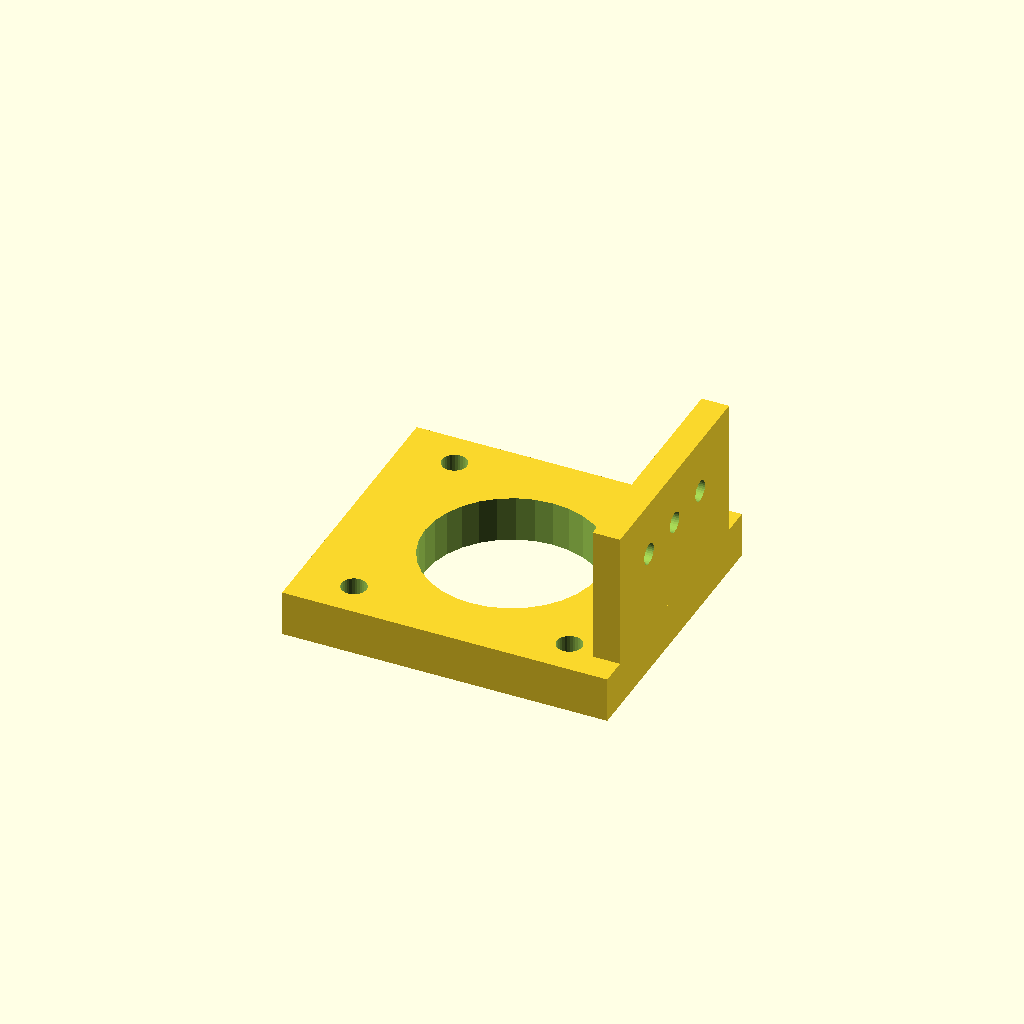
Cell 1: the model at its default parameters.
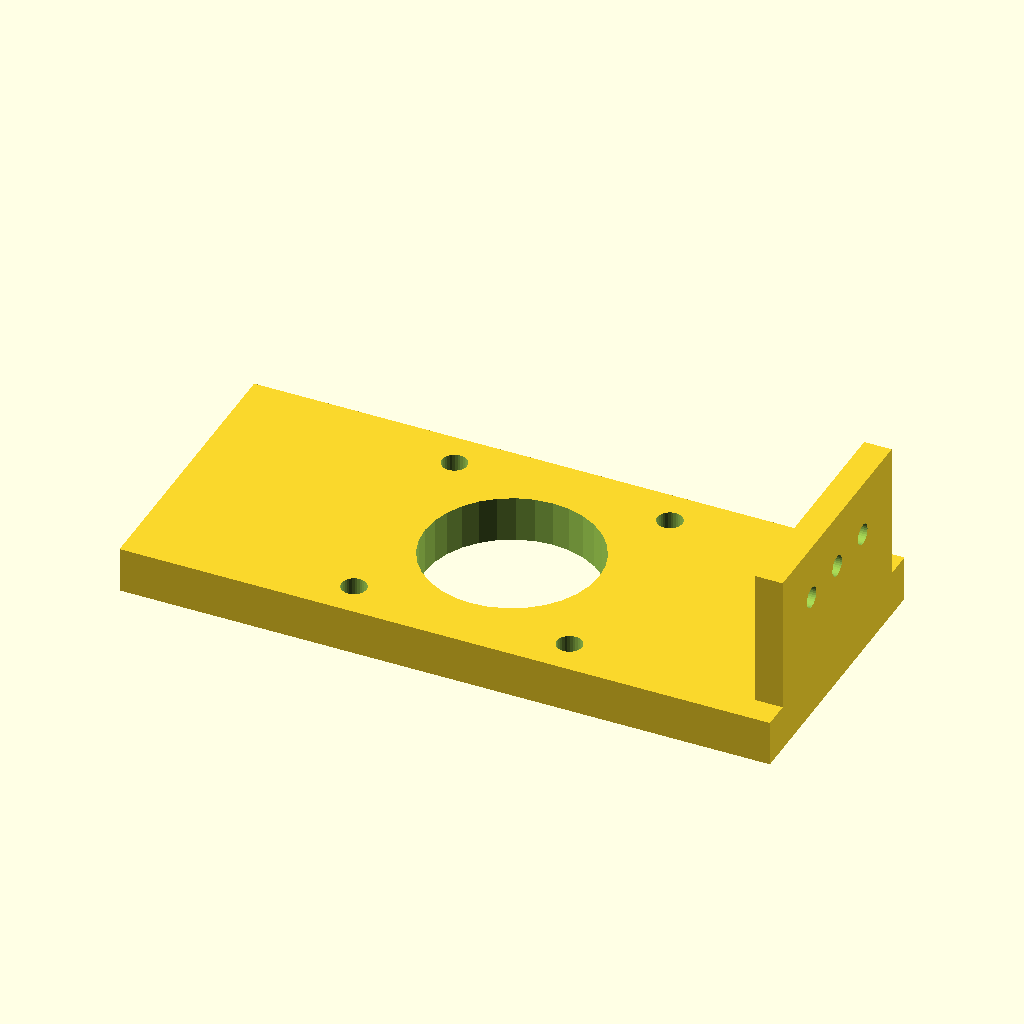
Cell 2: plate_w = 142.28 (everything else at default).
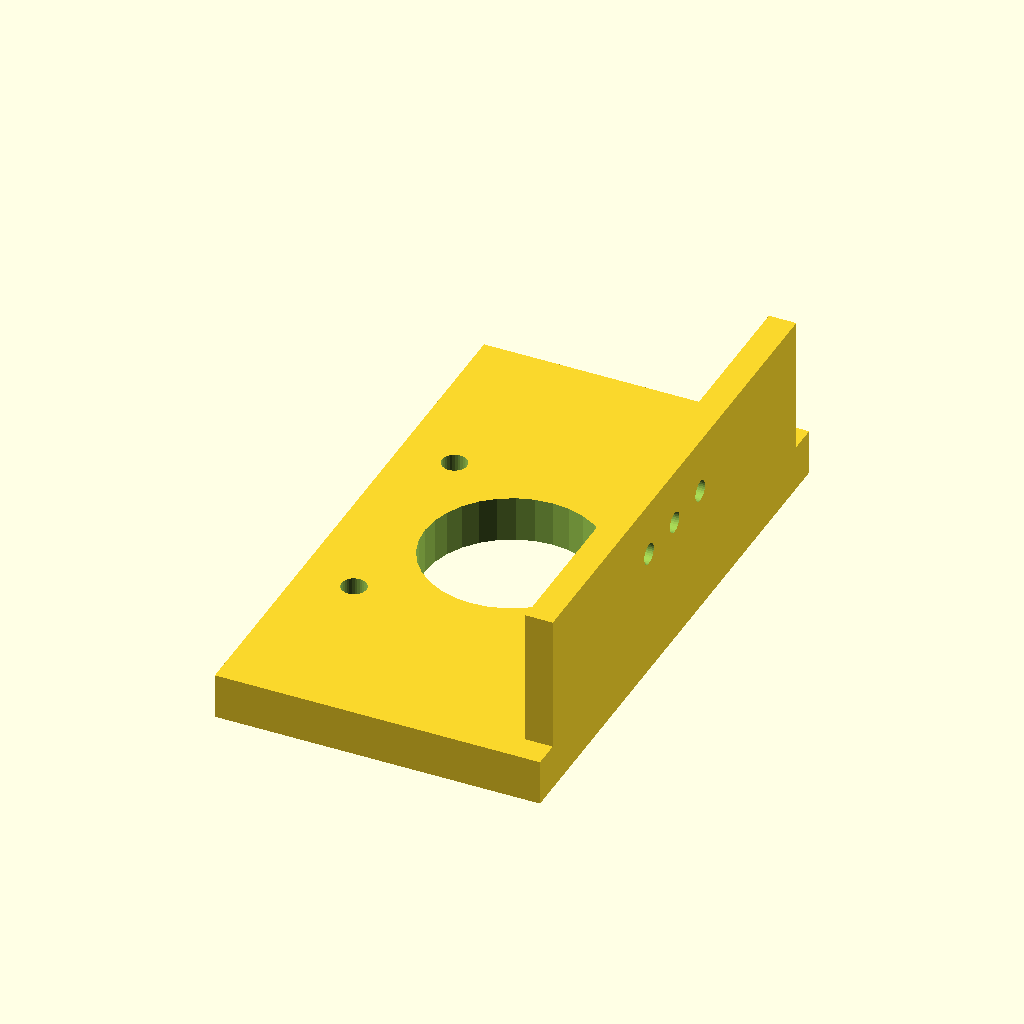
Cell 3: plate_d = 126.28 (everything else at default).
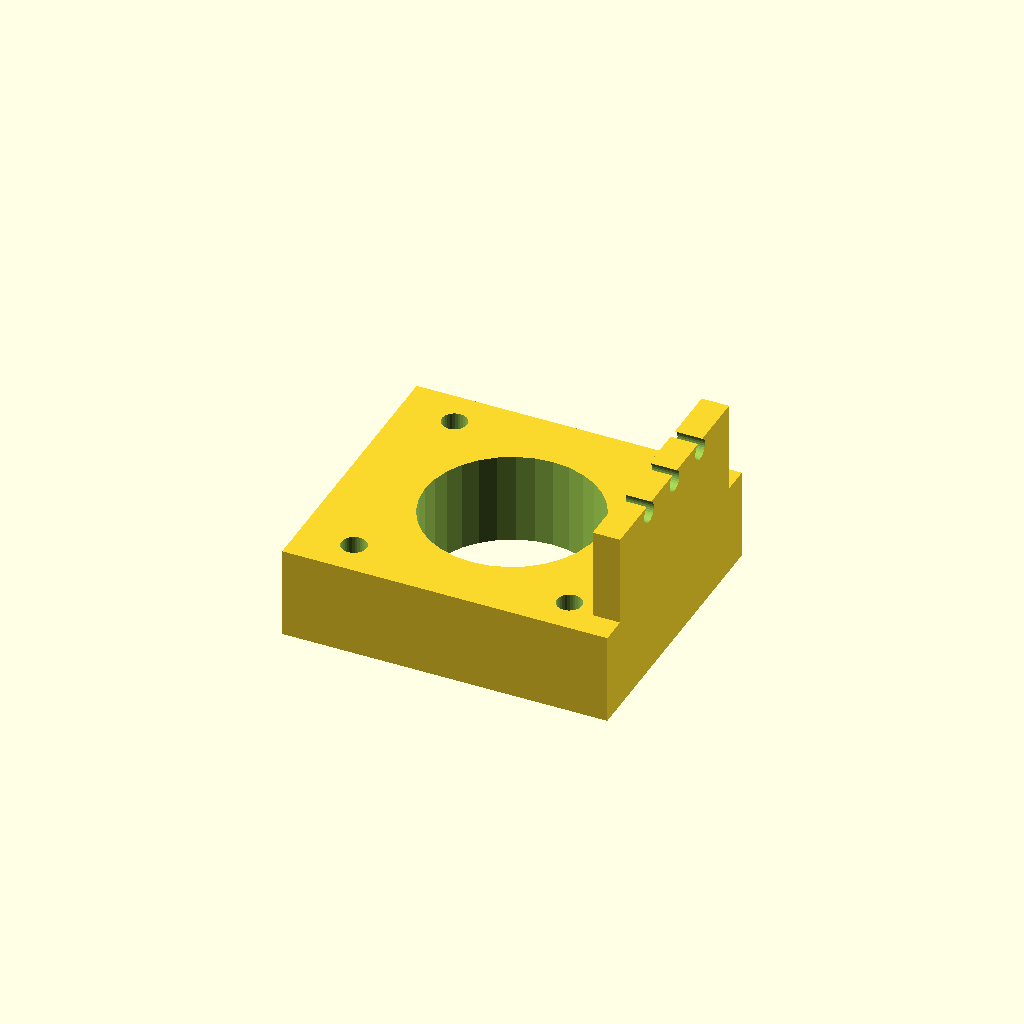
Cell 4: plate_t = 20 (everything else at default).
One fixed orthographic camera (rotation 55°, 0°, 25°; colour scheme Cornfield) for every cell.
The OpenSCAD source (optional_data/data/gen2/motormounts/part_0024.scad):
$fn = 32;

// ----------------------------------------------------------------------
// Motor mount plate: NEMA23, 71.14 x 63.14 x 50 mm
// ----------------------------------------------------------------------

// --- parameters (mm) ---
plate_w = 71.14;          // plate length, X
plate_d = 63.14;          // plate width, Y
plate_t = 10;             // plate thickness
pattern = 47.14;          // NEMA23 bolt spacing
motor_d = 5.5;            // NEMA23 screw clearance
pilot_d = 38.1;           // pilot boss bore
second_d = 4.5;           // second fastener hole
wall_h = 40;              // upright height
wall_t = 6;               // upright thickness

module plate() {
  translate([-plate_w / 2, -plate_d / 2, 0]) cube([plate_w, plate_d, plate_t]);
}

module motor_holes() {
  for (sx = [-1, 1]) for (sy = [-1, 1])
    translate([sx * pattern / 2, sy * pattern / 2, -1])
      cylinder(h = plate_t + 2, d = motor_d);
}
module upright() {
  /* wall sunk 1 mm into the plate for a positive overlap */
  translate([plate_w / 2 - wall_t, -plate_d / 2 + wall_t, plate_t - 1])
    cube([wall_t, plate_d - 2 * wall_t, wall_h - plate_t + 1]);
}

difference() {
  union() {
    plate();
    upright();
  }
  motor_holes();
  translate([0, 0, -1]) cylinder(h = plate_t + 2, d = pilot_d);
  for (i = [0 : 2])
    translate([plate_w / 2 - wall_t - 1, (i - 1) * wall_h * 0.3, plate_t + wall_h * 0.45]) rotate([0, 90, 0]) cylinder(h = wall_t + 2, d = second_d);
}
Parameter table extracted from the source (name, type, default, range or options):
plate_w: number, default 71.14
plate_d: number, default 63.14
plate_t: number, default 10
pattern: number, default 47.14
motor_d: number, default 5.5
pilot_d: number, default 38.1
second_d: number, default 4.5
wall_h: number, default 40
wall_t: number, default 6
